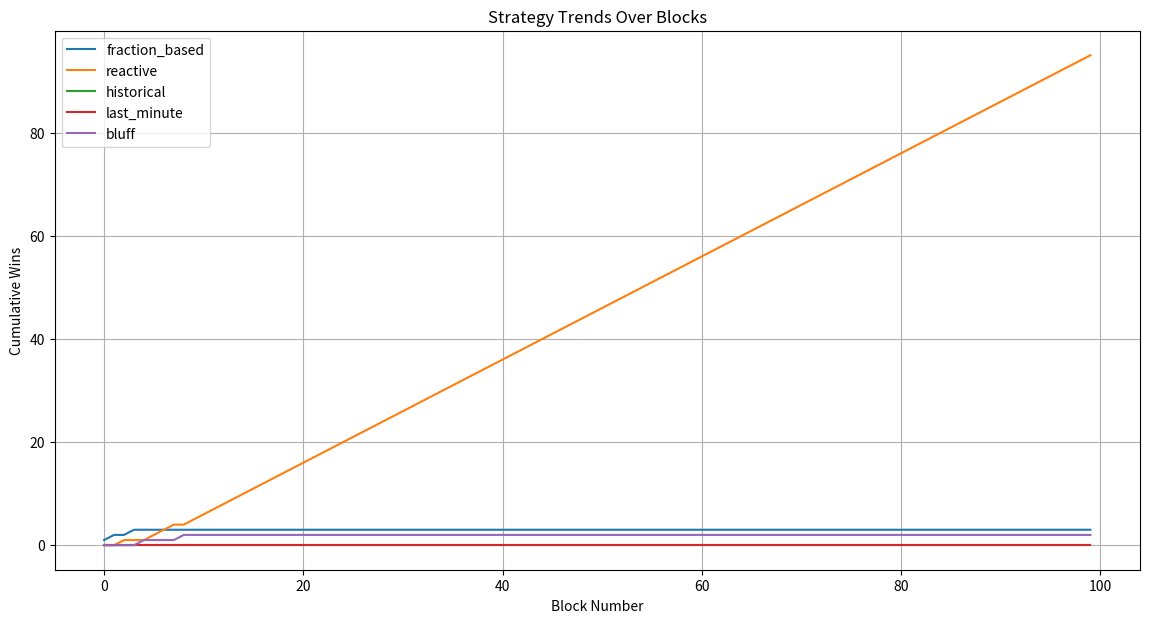

The script that saved this image:
'''For this file we focus on yeilding the builder's best strategy for time zero.'''

import numpy as np
import pandas as pd
import matplotlib.pyplot as plt
import random

# Constants
NUM_BUILDERS = 50
NUM_BLOCKS = 100
STRATEGIES = ['fraction_based', 'reactive', 'historical', 'last_minute', 'bluff']
CHANGE_STRATEGY_RATE = 0.2

def simulate_transaction_fee():
    base_fee = np.random.normal(loc=1.0, scale=0.1)
    # Each builder's fee will be a variation of the base fee
    return lambda builder: np.random.normal(loc=base_fee, scale=builder['capability'])

# Initialize builders
builders = [
    {
        'id': i, 
        'strategy': random.choice(STRATEGIES),
        'capability': np.random.uniform(0.05, 0.2)  
    } 
    for i in range(NUM_BUILDERS)
]


def simulate_block(builders, get_fee_for_builder):
    bids = {builder['id']: get_fee_for_builder(builder) for builder in builders}
    winning_bid = max(bids.values())
    winning_builders = [builder for builder in builders if bids[builder['id']] == winning_bid]
    winning_strategy = winning_builders[0]['strategy'] if winning_builders else None
    return winning_strategy, bids


def update_strategies(builders, winning_strategy):
    for builder in builders:
        if random.random() < CHANGE_STRATEGY_RATE:
            builder['strategy'] = winning_strategy

# Run the simulation
results = []
last_winning_strategy = None
for block in range(NUM_BLOCKS):
    get_fee_for_builder = simulate_transaction_fee()
    winning_strategy, bids = simulate_block(builders, get_fee_for_builder)
    update_strategies(builders, winning_strategy)
    results.append({
        'block': block,
        'winning_strategy': winning_strategy,
        'bids': bids
    })
    last_winning_strategy = winning_strategy if winning_strategy else last_winning_strategy

# Convert results to DataFrame
results_df = pd.DataFrame(results)

# Plot the trends
plt.figure(figsize=(14, 7))
for strategy in STRATEGIES:
    counts = results_df['winning_strategy'].eq(strategy).cumsum()
    plt.plot(counts, label=strategy)

plt.title('Strategy Trends Over Blocks')
plt.xlabel('Block Number')
plt.ylabel('Cumulative Wins')
plt.legend()
plt.grid(True)
plt.show()
